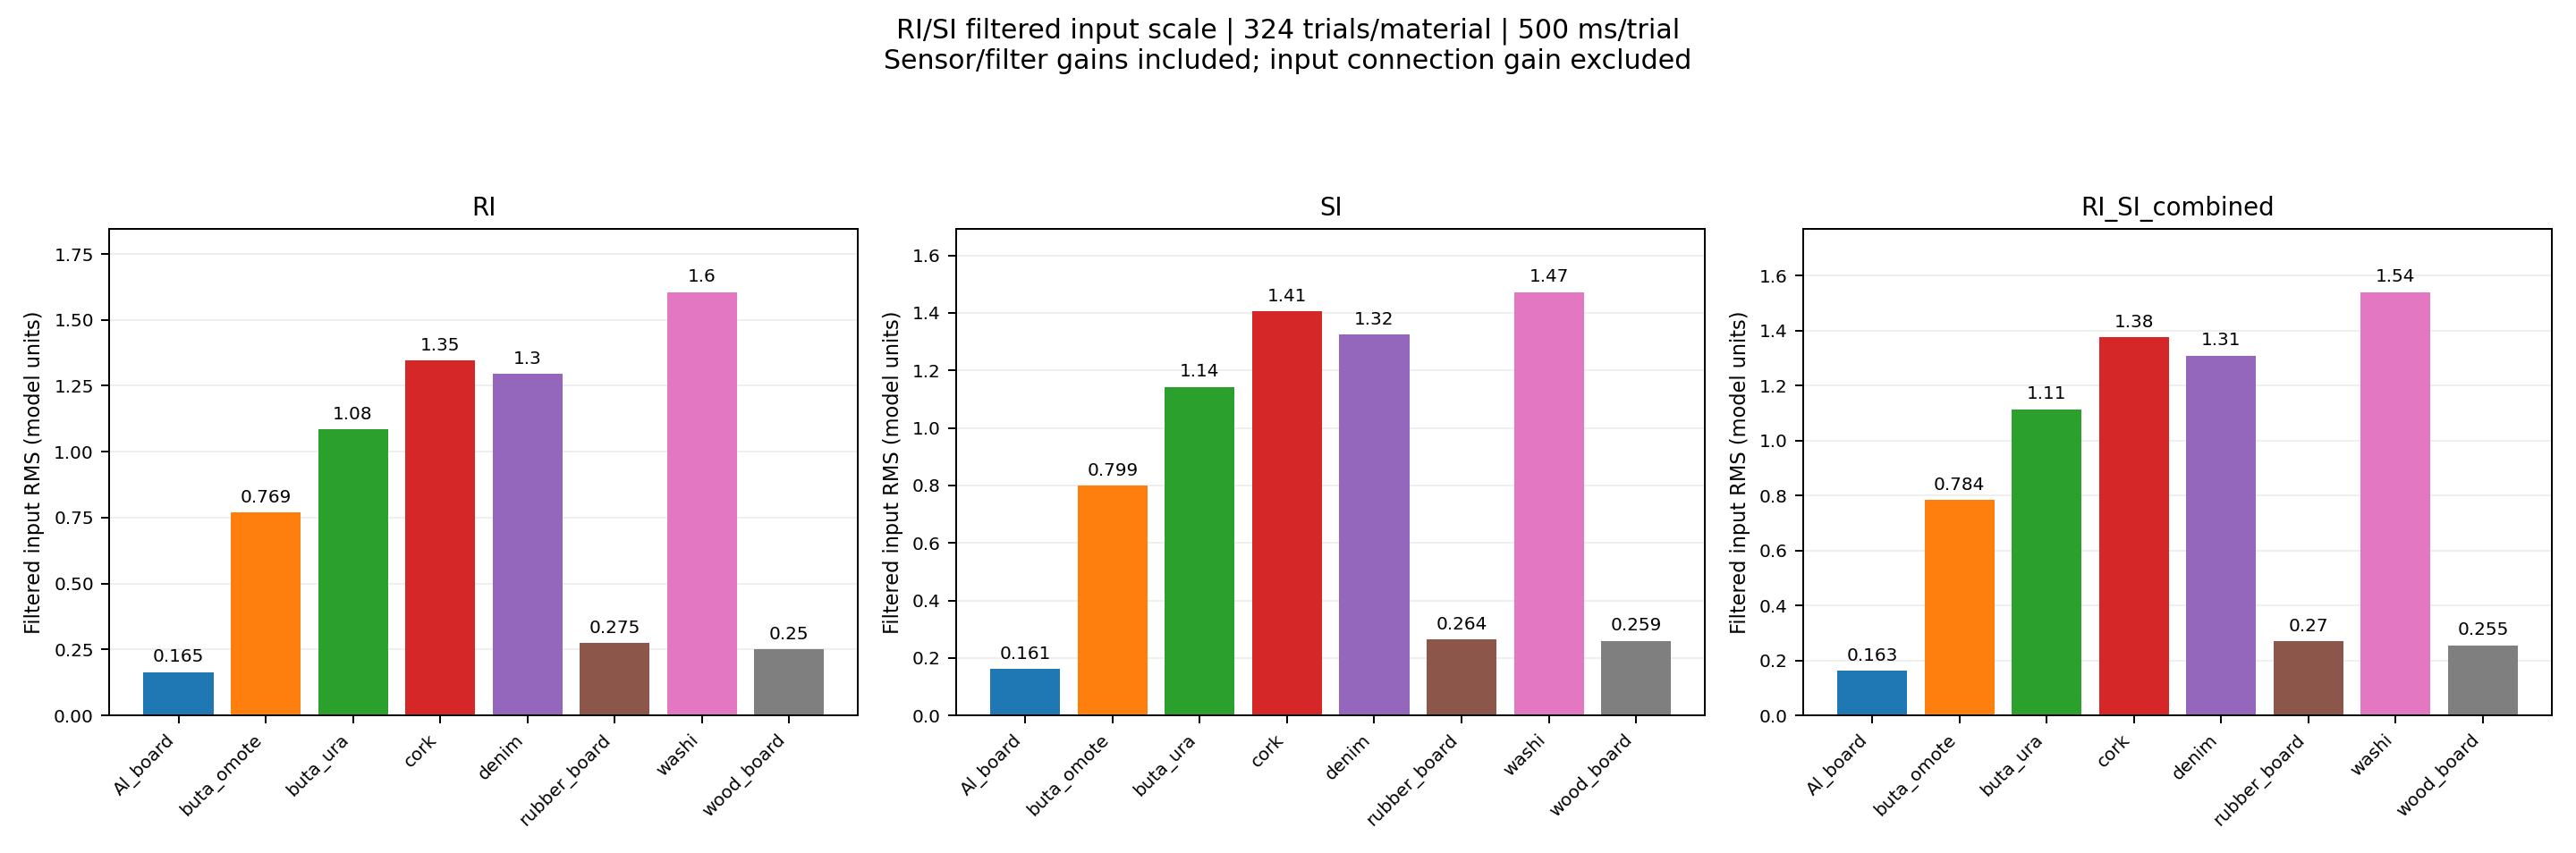

The file beside this chart, header and first rows:
material, n_trials, RI, SI, RI_SI_combined
Al_board, 324, 0.1648, 0.1613, 0.1631
buta_omote, 324, 0.7693, 0.7993, 0.7844
buta_ura, 324, 1.084, 1.143, 1.114
cork, 324, 1.347, 1.405, 1.376
denim, 324, 1.295, 1.324, 1.31
rubber_board, 324, 0.2747, 0.2643, 0.2695
washi, 324, 1.605, 1.472, 1.54
wood_board, 324, 0.2504, 0.2588, 0.2547
